pico-8 play session: hold → + tap 🅾, after a click and taps of 🅾, ❎, 🅾+❎, 🅾 in the second before t = 0

[t = 1 s] hold → ~1s, tap 🅾 ~2×
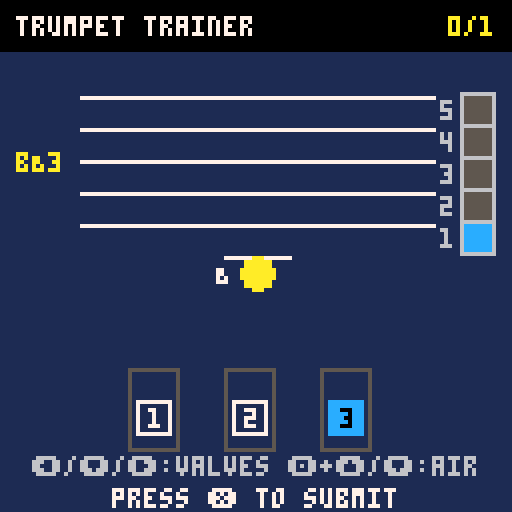

pico-8 cartridge
version 16
__lua__
-- trumpet fingering trainer
-- version 2.0 - full range expansion

function _init()
  -- app states: "menu", "reference", "quiz", "result", "play_along"
  state = "menu"
  menu_opt = 1
  ref_idx = 1
  
  -- practice state variables
  score = 0
  total = 0
  is_correct = false
  user_v = {false, false, false}
  user_air = 2
  
  -- play-along state variables
  play_along_timer = 0
  failed = false
  
  -- difficulty ranges
  min_air = 1
  max_air = 5
  is_bb = true
  tempo = 60
  
  -- database of notes (f#3 to g5)
  -- y: standard treble clef positioning (F5 = 24, E4 = 56)
  -- v: valves, air: partial (1-5), w: srs weight, p: pico-8 pitch index (F#3=18 to G5=43)
  notes = {
    -- 1st partial
    {name="f#3", y=80, v={true,true,true}, air=1, p=18},
    {name="g3",  y=76, v={true,false,true}, air=1, p=19},
    {name="g#3", y=76, v={false,true,true}, air=1, p=20},
    {name="a3",  y=72, v={true,true,false}, air=1, p=21},
    {name="bB3", y=68, v={true,false,false}, air=1, p=22},
    {name="b3",  y=68, v={false,true,false}, air=1, p=23},
    {name="c4",  y=64, v={false,false,false}, air=1, p=24},
    -- 2nd partial
    {name="c#4", y=64, v={true,true,true}, air=2, p=25},
    {name="d4",  y=60, v={true,false,true}, air=2, p=26},
    {name="d#4", y=60, v={false,true,true}, air=2, p=27},
    {name="e4",  y=56, v={true,true,false}, air=2, p=28},
    {name="f4",  y=52, v={true,false,false}, air=2, p=29},
    {name="f#4", y=52, v={false,true,false}, air=2, p=30},
    {name="g4",  y=48, v={false,false,false}, air=2, p=31},
    -- 3rd partial
    {name="g#4", y=48, v={false,true,true}, air=3, p=32},
    {name="a4",  y=44, v={true,true,false}, air=3, p=33},
    {name="bB4", y=40, v={true,false,false}, air=3, p=34},
    {name="b4",  y=40, v={false,true,false}, air=3, p=35},
    {name="c5",  y=36, v={false,false,false}, air=3, p=36},
    -- 4th partial
    {name="c#5", y=36, v={true,true,false}, air=4, p=37},
    {name="d5",  y=32, v={true,false,false}, air=4, p=38},
    {name="d#5", y=32, v={false,true,false}, air=4, p=39},
    {name="e5",  y=28, v={false,false,false}, air=4, p=40},
    -- 5th partial
    {name="f5",  y=24, v={true,false,false}, air=5, p=41},
    {name="f#5", y=24, v={false,true,false}, air=5, p=42},
    {name="g5",  y=20, v={false,false,false}, air=5, p=43}
  }
  
  -- background stars
  stars = {}
  for i=1,25 do
    add(stars, {
      x = rnd(128),
      y = rnd(128),
      speed = 0.2 + rnd(0.8),
      col = rnd({5, 6, 13})
    })
  end
  
  pick_new_note()
end

function pick_new_note()
  local active_notes = {}
  for n in all(notes) do
    if n.air >= min_air and n.air <= max_air then
      add(active_notes, n)
    end
  end
  
  if #active_notes == 0 then
    note = rnd(notes)
  else
    note = rnd(active_notes)
  end
  
  user_v = {false, false, false}
  user_air = min_air -- default
end

function _update()
  if state == "menu" then
    for s in all(stars) do
      s.y -= s.speed
      if s.y < 0 then
        s.y = 128
        s.x = rnd(128)
      end
    end
    if btnp(2) then menu_opt = max(1, menu_opt - 1) end
    if btnp(3) then menu_opt = min(7, menu_opt + 1) end
    
    if menu_opt == 4 then
      if btnp(0) then min_air = max(1, min_air - 1) end
      if btnp(1) then 
        min_air = min(5, min_air + 1) 
        if max_air < min_air then max_air = min_air end
      end
    elseif menu_opt == 5 then
      if btnp(0) then 
        max_air = max(1, max_air - 1) 
        if min_air > max_air then min_air = max_air end
      end
      if btnp(1) then max_air = min(5, max_air + 1) end
    elseif menu_opt == 6 then
      if btnp(0) or btnp(1) then is_bb = not is_bb end
    elseif menu_opt == 7 then
      if btnp(0) then tempo = max(40, tempo - 5) end
      if btnp(1) then tempo = min(120, tempo + 5) end
    end
    
    if btnp(5) and menu_opt <= 3 then
      if menu_opt == 1 then
        state = "quiz"
        score = 0
        total = 0
        pick_new_note()
      elseif menu_opt == 2 then
        state = "play_along"
        score = 0
        total = 0
        play_along_timer = 0
        failed = false
        pick_new_note()
      elseif menu_opt == 3 then
        state = "reference"
        ref_idx = 1
      end
    end
    
  elseif state == "reference" then
    if btnp(0) then ref_idx = max(1, ref_idx - 1) end
    if btnp(1) then ref_idx = min(#notes, ref_idx + 1) end
    if btnp(4) then state = "menu" end
    
  elseif state == "quiz" then
    if btnp(0) then user_v[1] = not user_v[1] end
    if btnp(1) then user_v[3] = not user_v[3] end
    
    if btn(4) then
      if btnp(2) then user_air = min(5, user_air + 1) end
      if btnp(3) then user_air = max(1, user_air - 1) end
    else
      if btnp(3) then user_v[2] = not user_v[2] end
    end
    
    if btnp(5) then
      total += 1
      local valves_correct = user_v[1] == note.v[1] and 
                             user_v[2] == note.v[2] and 
                             user_v[3] == note.v[3]
      local air_correct = user_air == note.air
      
      if valves_correct and air_correct then
        is_correct = true
        score += 1
        sfx(0)
      else
        is_correct = false
        sfx(1)
      end
      state = "result"
    end
    
  elseif state == "result" then
    if btnp(4) then
      pick_new_note()
      state = "quiz"
    end

  elseif state == "play_along" then
    if btnp(4) then
      stop_pitch()
      state = "menu"
      return
    end
    
    local beat_len = flr(1800 / tempo)
    local cycle_len = beat_len * 12
    
    if play_along_timer % beat_len == 0 then
      local beat = flr(play_along_timer / beat_len) + 1
      play_click()
      
      if beat == 5 then
        local p = is_bb and note.p - 2 or note.p
        play_pitch(p)
      elseif beat == 9 then
        stop_pitch()
      end
    end
    
    local pressed_any = false
    for i=0,3 do
      if btnp(i) then pressed_any = true end
    end
    if btnp(5) then pressed_any = true end
    
    if pressed_any and not failed then
      failed = true
      sfx(1)
    end
    
    play_along_timer += 1
    
    if play_along_timer >= cycle_len then
      if not failed then
        score += 1
      end
      total += 1
      
      failed = false
      play_along_timer = 0
      pick_new_note()
    end
  end
end

function _draw()
  cls(1)
  
  if state == "menu" then
    for s in all(stars) do
      pset(s.x, s.y, s.col)
    end
    
    rectfill(0, 0, 128, 12, 0)
    print("trumpet trainer", 4, 4, 7)
    
    rect(12, 24, 116, 101, 5)
    
    print("select mode:", 36, 28, 6)
    
    local c1 = menu_opt == 1 and 10 or 6
    local c2 = menu_opt == 2 and 10 or 6
    local c3 = menu_opt == 3 and 10 or 6
    local c4 = menu_opt == 4 and 10 or 6
    local c5 = menu_opt == 5 and 10 or 6
    local c6 = menu_opt == 6 and 10 or 6
    local c7 = menu_opt == 7 and 10 or 6
    
    local sel_y = 38 + (menu_opt - 1) * 9
    rectfill(24, sel_y - 1, 108, sel_y + 6, 2)
    
    print("practice", 36, 38, c1)
    print("play-along", 36, 47, c2)
    print("reference", 36, 56, c3)
    print("min air: < "..min_air.." >", 36, 65, c4)
    print("max air: < "..max_air.." >", 36, 74, c5)
    print("trumpet: < ".. (is_bb and "bB" or "c") .." >", 36, 83, c6)
    print("tempo: < "..tempo.." > bpm", 36, 92, c7)
    
    local arrow_x = 28 + sin(t() * 2) * 2
    print(">", arrow_x, sel_y, 10)
    
    if menu_opt <= 3 then
      print("press \151 to start", 28, 104, 7)
    else
      print("adjust with \139/\145", 34, 104, 7)
    end
    return
  end
  
  -- header
  rectfill(0, 0, 128, 12, 0)
  print("trumpet trainer", 4, 4, 7)
  
  if state == "quiz" or state == "result" or state == "play_along" then
    local score_str = score.."/"..total
    print(score_str, 124 - #score_str * 4, 4, 10)
  elseif state == "reference" then
    print("reference", 92, 4, 10)
  end
  
  -- treble clef staff
  for i=0,4 do
    local line_y = 24 + (i * 8)
    line(20, line_y, 108, line_y, 7)
  end
  
  local draw_note = state == "reference" and notes[ref_idx] or note
  
  -- note letter name
  print(draw_note.name, 4, 38, 10)
  
  -- dynamic ledger lines
  local l_y = 64
  while l_y <= draw_note.y do
    line(56, l_y, 72, l_y, 7)
    l_y += 8
  end
  
  -- accidentals (sharp/flat)
  local acc = sub(draw_note.name, 2, 2)
  if acc == "#" or acc == "b" or acc == "B" then
    print(acc, 54, draw_note.y - 2, 7)
  end
  
  -- note head
  circfill(64, draw_note.y, 4, 10)
  
  draw_valves(34, 100)
  draw_air()
  
  -- ui contextual instructions
  if state == "quiz" then
    print("\139/\131/\145:valves \142+\148/\131:air", 8, 114, 6)
    print("press \151 to submit", 28, 122, 7)
  elseif state == "result" then
    if is_correct then
      rectfill(0, 114, 128, 128, 11)
      print("correct!", 48, 118, 0)
    else
      rectfill(0, 114, 128, 128, 8)
      print("wrong! correct config shown", 12, 118, 7)
    end
  elseif state == "reference" then
    print("\139/\145: navigate notes", 22, 114, 6)
    print("press \142 for menu", 30, 122, 7)
  elseif state == "play_along" then
    print("any key: flag wrong", 34, 14, 6)
    
    local beat_len = flr(1800 / tempo)
    local beat = flr(play_along_timer / beat_len) + 1
    local beat_in_phase = ((beat - 1) % 4) + 1
    
    local phase_name = "prepare"
    if beat > 8 then
      phase_name = "reveal"
    elseif beat > 4 then
      phase_name = "play"
    end
    
    local banner_col = 13
    local text = "prepare"
    if phase_name == "play" then
      banner_col = 10
      text = "play!"
    elseif phase_name == "reveal" then
      banner_col = 11
      text = "revealed"
    end
    
    rectfill(0, 114, 128, 128, banner_col)
    print(text, 64 - #text * 2, 116, 0)
    
    local dot_start_x = 64 - 15
    for i=1,4 do
      local dx = dot_start_x + (i - 1) * 10
      if i == beat_in_phase then
        circfill(dx, 123, 2, 0)
      else
        circ(dx, 123, 2, 0)
      end
    end
    
    if failed then
      rectfill(28, 86, 100, 94, 8)
      print("flagged wrong", 34, 88, 7)
    end
  end
end

function draw_valves(start_x, y)
  local draw_note = state == "reference" and notes[ref_idx] or note
  
  local reveal = true
  if state == "play_along" then
    local beat_len = flr(1800 / tempo)
    local beat = flr(play_along_timer / beat_len) + 1
    if beat <= 8 then
      reveal = false
    end
  end

  for i=1,3 do
    local vx = start_x + (i - 1) * 24
    local active = user_v[i]
    if (state == "result" and not is_correct) or state == "reference" or (state == "play_along" and reveal) then
      active = draw_note.v[i]
    end
    
    rect(vx-2, y-8, vx+10, y+12, 5) 
    if not reveal then
      rectfill(vx, y, vx+8, y+8, 5)
      print("?", vx+3, y+2, 7)
    else
      if active then
        rectfill(vx, y, vx+8, y+8, 12)
        print(i, vx+3, y+2, 0)
      else
        rect(vx, y, vx+8, y+8, 7)
        print(i, vx+3, y+2, 7)
      end
    end
  end
end

function draw_air()
  local draw_note = state == "reference" and notes[ref_idx] or note
  local active_air = user_air
  local col = 12
  
  local reveal = true
  if state == "play_along" then
    local beat_len = flr(1800 / tempo)
    local beat = flr(play_along_timer / beat_len) + 1
    if beat <= 8 then
      reveal = false
    else
      active_air = draw_note.air
      col = 11
    end
  elseif state == "result" then
    active_air = draw_note.air
    col = is_correct and 11 or 8
  elseif state == "reference" then
    active_air = draw_note.air
    col = 11
  end
  
  for i=1,5 do
    local by = 64 - (i * 8)
    local fill_col = 5
    if reveal then
      if active_air == i then
        fill_col = col
      end
    end
    
    rectfill(116, by, 122, by+6, fill_col)
    rect(115, by-1, 123, by+7, 6)
    print(i, 110, by+1, 6)
  end
end

function play_pitch(p)
  local addr = 0x3354
  poke(addr, p)
  poke(addr+1, 40)
  poke(addr+2, p)
  poke(addr+3, 40)
  poke(addr+65, 30)
  poke(addr+66, 0)
  poke(addr+67, 1)
  sfx(5, 3)
end

function stop_pitch()
  sfx(-1, 3)
end

function play_click()
  local addr = 0x3310
  poke(addr, 50)
  poke(addr+1, 51)
  poke(addr+2, 0)
  poke(addr+3, 0)
  poke(addr+65, 2)
  poke(addr+66, 0)
  poke(addr+67, 0)
  sfx(4, 2)
end
